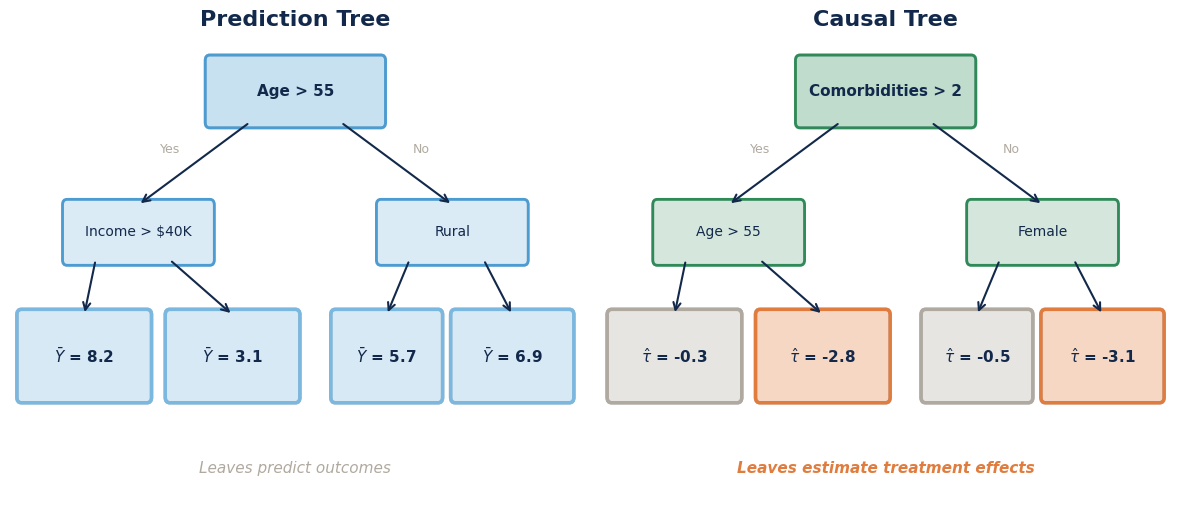

Reproduce this figure in Python. (Note: this script raises an exception after producing the figure.)
"""Generate causal tree/forest illustration figures for Session 3.0"""

import matplotlib.pyplot as plt
import matplotlib.patches as mpatches
import matplotlib.patheffects as pe
import numpy as np

plt.rcParams.update({
    'font.family': 'sans-serif',
    'font.sans-serif': ['Helvetica', 'Arial', 'DejaVu Sans'],
    'font.size': 13,
    'figure.facecolor': 'white',
})

CAROLINA_BLUE = '#4B9CD3'
NAVY = '#13294B'
LIGHT_BLUE = '#7BB8E0'
CREAM = '#F5F4F0'
WARM_GRAY = '#B0A99F'
ORANGE = '#E07C3E'
GREEN = '#2E8B57'
RED = '#C44E52'


def draw_rounded_box(ax, xy, width, height, text, color, text_color=None,
                     fontsize=12, fontweight='normal', alpha=0.25, lw=2):
    """Draw a rounded rectangle with centered text."""
    if text_color is None:
        text_color = NAVY
    box = mpatches.FancyBboxPatch(
        xy, width, height,
        boxstyle="round,pad=0.08",
        facecolor=color, edgecolor=NAVY, linewidth=lw, alpha=alpha
    )
    ax.add_patch(box)
    border = mpatches.FancyBboxPatch(
        xy, width, height,
        boxstyle="round,pad=0.08",
        facecolor='none', edgecolor=color, linewidth=lw
    )
    ax.add_patch(border)
    cx = xy[0] + width / 2
    cy = xy[1] + height / 2
    ax.text(cx, cy, text, ha='center', va='center',
            fontsize=fontsize, fontweight=fontweight, color=text_color)


def arrow(ax, start, end, color=NAVY, lw=1.5):
    ax.annotate('', xy=end, xytext=start,
                arrowprops=dict(arrowstyle='->', color=color, lw=lw))


# ── Figure 1: Prediction Tree vs Causal Tree ───────────────────
def make_tree_comparison():
    fig, axes = plt.subplots(1, 2, figsize=(12, 5.5))

    for idx, (ax, title, leaf_vals, leaf_colors, split_labels) in enumerate(zip(
        axes,
        ['Prediction Tree', 'Causal Tree'],
        [
            [r'$\bar{Y}$ = 8.2', r'$\bar{Y}$ = 3.1', r'$\bar{Y}$ = 5.7', r'$\bar{Y}$ = 6.9'],
            [r'$\hat{\tau}$ = -0.3', r'$\hat{\tau}$ = -2.8', r'$\hat{\tau}$ = -0.5', r'$\hat{\tau}$ = -3.1']
        ],
        [
            [LIGHT_BLUE, LIGHT_BLUE, LIGHT_BLUE, LIGHT_BLUE],
            [WARM_GRAY, ORANGE, WARM_GRAY, ORANGE]
        ],
        [
            ['Age > 55', 'Income > $40K', 'Rural'],
            ['Comorbidities > 2', 'Age > 55', 'Female']
        ]
    )):
        ax.set_xlim(0, 10)
        ax.set_ylim(0, 7)
        ax.axis('off')
        ax.set_title(title, fontsize=16, fontweight='bold', color=NAVY, pad=10)

        # Root node
        draw_rounded_box(ax, (3.5, 5.8), 3, 0.9, split_labels[0],
                        CAROLINA_BLUE if idx == 0 else GREEN,
                        fontsize=11, fontweight='bold', alpha=0.3)

        # Level 1 nodes
        draw_rounded_box(ax, (1, 3.8), 2.5, 0.8, split_labels[1],
                        CAROLINA_BLUE if idx == 0 else GREEN,
                        fontsize=10, alpha=0.2)
        draw_rounded_box(ax, (6.5, 3.8), 2.5, 0.8, split_labels[2],
                        CAROLINA_BLUE if idx == 0 else GREEN,
                        fontsize=10, alpha=0.2)

        # Arrows from root
        arrow(ax, (4.2, 5.8), (2.25, 4.6))
        arrow(ax, (5.8, 5.8), (7.75, 4.6))

        # Labels on arrows
        ax.text(2.8, 5.35, 'Yes', fontsize=9, color=WARM_GRAY, ha='center')
        ax.text(7.2, 5.35, 'No', fontsize=9, color=WARM_GRAY, ha='center')

        # Leaf nodes
        leaf_positions = [(0.2, 1.8), (2.8, 1.8), (5.7, 1.8), (7.8, 1.8)]
        leaf_widths = [2.2, 2.2, 1.8, 2.0]

        for i, (pos, w, val, col) in enumerate(zip(
            leaf_positions, leaf_widths, leaf_vals, leaf_colors
        )):
            draw_rounded_box(ax, pos, w, 1.2, val, col,
                            fontsize=11, fontweight='bold', alpha=0.3, lw=2.5)

        # Arrows to leaves
        arrow(ax, (1.5, 3.8), (1.3, 3.0))
        arrow(ax, (2.8, 3.8), (3.9, 3.0))
        arrow(ax, (7.0, 3.8), (6.6, 3.0))
        arrow(ax, (8.3, 3.8), (8.8, 3.0))

        # Leaf labels
        if idx == 0:
            ax.text(5, 0.7, 'Leaves predict outcomes',
                    ha='center', fontsize=11, color=WARM_GRAY, style='italic')
        else:
            ax.text(5, 0.7, 'Leaves estimate treatment effects',
                    ha='center', fontsize=11, color=ORANGE, style='italic',
                    fontweight='bold')

    plt.tight_layout()
    plt.savefig('/Users/sysylvia/Documents/Repos/HPM883-Spring2026/unit-3/images/tree-comparison.png',
                dpi=200, bbox_inches='tight', facecolor='white')
    plt.close()
    print("Done: tree-comparison.png")


# ── Figure 2: Honest Splitting Flow ────────────────────────────
def make_honest_flow():
    fig, ax = plt.subplots(1, 1, figsize=(11, 6))
    ax.set_xlim(0, 11)
    ax.set_ylim(0, 7)
    ax.axis('off')

    # Title
    ax.text(5.5, 6.7, 'Honest Estimation: Two-Stage Process',
            ha='center', fontsize=16, fontweight='bold', color=NAVY)

    # Stage 1: Splitting sample builds tree
    ax.text(2.5, 6.1, 'Stage 1: Build Structure',
            ha='center', fontsize=13, fontweight='bold', color=CAROLINA_BLUE)

    # Splitting sample box
    draw_rounded_box(ax, (0.5, 4.8), 4, 0.9, 'Splitting Sample (S)',
                    CAROLINA_BLUE, fontsize=12, fontweight='bold', alpha=0.25)

    # Mini tree from splitting
    # Root
    ax.plot([2.5, 1.5], [4.5, 3.8], color=CAROLINA_BLUE, lw=2)
    ax.plot([2.5, 3.5], [4.5, 3.8], color=CAROLINA_BLUE, lw=2)
    ax.plot([1.5, 1.0], [3.8, 3.1], color=CAROLINA_BLUE, lw=1.5)
    ax.plot([1.5, 2.0], [3.8, 3.1], color=CAROLINA_BLUE, lw=1.5)
    ax.plot([3.5, 3.0], [3.8, 3.1], color=CAROLINA_BLUE, lw=1.5)
    ax.plot([3.5, 4.0], [3.8, 3.1], color=CAROLINA_BLUE, lw=1.5)

    # Leaf boxes (empty - just structure)
    for x in [0.6, 1.6, 2.6, 3.6]:
        box = mpatches.FancyBboxPatch(
            (x, 2.6), 0.8, 0.5,
            boxstyle="round,pad=0.05",
            facecolor=CREAM, edgecolor=CAROLINA_BLUE, linewidth=1.5
        )
        ax.add_patch(box)
        ax.text(x + 0.4, 2.85, '?', ha='center', va='center',
                fontsize=14, color=CAROLINA_BLUE, fontweight='bold')

    ax.text(2.5, 2.0, 'Tree structure only\n(no estimates yet)',
            ha='center', fontsize=10, color=WARM_GRAY, style='italic')

    # Big arrow in the middle
    ax.annotate('', xy=(6.2, 3.5), xytext=(5.2, 3.5),
                arrowprops=dict(arrowstyle='->', color=NAVY, lw=3))
    ax.text(5.7, 3.9, 'Pass\nthrough', ha='center', fontsize=9, color=NAVY)

    # Stage 2: Estimation sample fills leaves
    ax.text(8.5, 6.1, 'Stage 2: Estimate Effects',
            ha='center', fontsize=13, fontweight='bold', color=ORANGE)

    # Estimation sample box
    draw_rounded_box(ax, (6.5, 4.8), 4, 0.9, 'Estimation Sample (E)',
                    ORANGE, fontsize=12, fontweight='bold', alpha=0.2)

    # Same tree structure
    ax.plot([8.5, 7.5], [4.5, 3.8], color=NAVY, lw=2)
    ax.plot([8.5, 9.5], [4.5, 3.8], color=NAVY, lw=2)
    ax.plot([7.5, 7.0], [3.8, 3.1], color=NAVY, lw=1.5)
    ax.plot([7.5, 8.0], [3.8, 3.1], color=NAVY, lw=1.5)
    ax.plot([9.5, 9.0], [3.8, 3.1], color=NAVY, lw=1.5)
    ax.plot([9.5, 10.0], [3.8, 3.1], color=NAVY, lw=1.5)

    # Leaf boxes (filled with estimates)
    leaf_vals = ['-0.3', '-2.8', '-0.5', '-3.1']
    leaf_cols = [WARM_GRAY, ORANGE, WARM_GRAY, ORANGE]
    for x, val, col in zip([6.6, 7.6, 8.6, 9.6], leaf_vals, leaf_cols):
        box = mpatches.FancyBboxPatch(
            (x, 2.6), 0.8, 0.5,
            boxstyle="round,pad=0.05",
            facecolor=col, edgecolor=NAVY, linewidth=1.5, alpha=0.3
        )
        ax.add_patch(box)
        border = mpatches.FancyBboxPatch(
            (x, 2.6), 0.8, 0.5,
            boxstyle="round,pad=0.05",
            facecolor='none', edgecolor=col, linewidth=1.5
        )
        ax.add_patch(border)
        ax.text(x + 0.4, 2.85, val, ha='center', va='center',
                fontsize=11, color=NAVY, fontweight='bold')

    ax.text(8.5, 2.0, 'Fresh data fills leaves\nwith unbiased estimates',
            ha='center', fontsize=10, color=ORANGE, style='italic',
            fontweight='bold')

    # Bottom callout
    callout = mpatches.FancyBboxPatch(
        (1.5, 0.3), 8, 1.2,
        boxstyle="round,pad=0.1",
        facecolor=CREAM, edgecolor=NAVY, linewidth=1.5
    )
    ax.add_patch(callout)
    ax.text(5.5, 0.9,
            'Key insight: The estimation sample never saw the splits.\n'
            'So leaf estimates are unbiased -- no overfitting to tree structure.',
            ha='center', va='center', fontsize=11, color=NAVY)

    plt.tight_layout()
    plt.savefig('/Users/sysylvia/Documents/Repos/HPM883-Spring2026/unit-3/images/honest-flow.png',
                dpi=200, bbox_inches='tight', facecolor='white')
    plt.close()
    print("Done: honest-flow.png")


# ── Figure 3: CATE Distribution Example ────────────────────────
def make_cate_distribution():
    fig, ax = plt.subplots(1, 1, figsize=(9, 4.5))

    np.random.seed(883)
    # Simulate bimodal CATE distribution
    n1 = 600
    n2 = 400
    tau1 = np.random.normal(-0.5, 0.8, n1)   # low-benefit group
    tau2 = np.random.normal(-2.5, 0.7, n2)   # high-benefit group
    tau = np.concatenate([tau1, tau2])
    ate = np.mean(tau)

    ax.hist(tau, bins=50, color=CAROLINA_BLUE, alpha=0.7, edgecolor='white', lw=0.5)
    ax.axvline(x=ate, color=ORANGE, lw=2.5, linestyle='--', label=f'ATE = {ate:.1f}')
    ax.axvline(x=0, color=NAVY, lw=1, linestyle=':', alpha=0.5)

    # Annotate regions
    ax.annotate('Low-benefit\ngroup',
                xy=(-0.5, 55), fontsize=11, color=WARM_GRAY,
                ha='center', fontweight='bold')
    ax.annotate('High-benefit\ngroup',
                xy=(-2.5, 45), fontsize=11, color=NAVY,
                ha='center', fontweight='bold')

    ax.set_xlabel(r'Estimated CATE: $\hat{\tau}(x)$', fontsize=13)
    ax.set_ylabel('Count', fontsize=13)
    ax.set_title('Distribution of Individual Treatment Effects',
                fontsize=15, fontweight='bold', color=NAVY)
    ax.legend(fontsize=12, loc='upper left')
    ax.spines['top'].set_visible(False)
    ax.spines['right'].set_visible(False)

    # Add text annotation
    ax.text(0.97, 0.95,
            'The ATE hides two\ndistinct subpopulations',
            transform=ax.transAxes, ha='right', va='top',
            fontsize=10, color=WARM_GRAY, style='italic',
            bbox=dict(boxstyle='round,pad=0.3', facecolor=CREAM, edgecolor=WARM_GRAY, alpha=0.8))

    plt.tight_layout()
    plt.savefig('/Users/sysylvia/Documents/Repos/HPM883-Spring2026/unit-3/images/cate-distribution.png',
                dpi=200, bbox_inches='tight', facecolor='white')
    plt.close()
    print("Done: cate-distribution.png")


if __name__ == '__main__':
    make_tree_comparison()
    make_honest_flow()
    make_cate_distribution()
    print("\nAll tree figures generated!")
